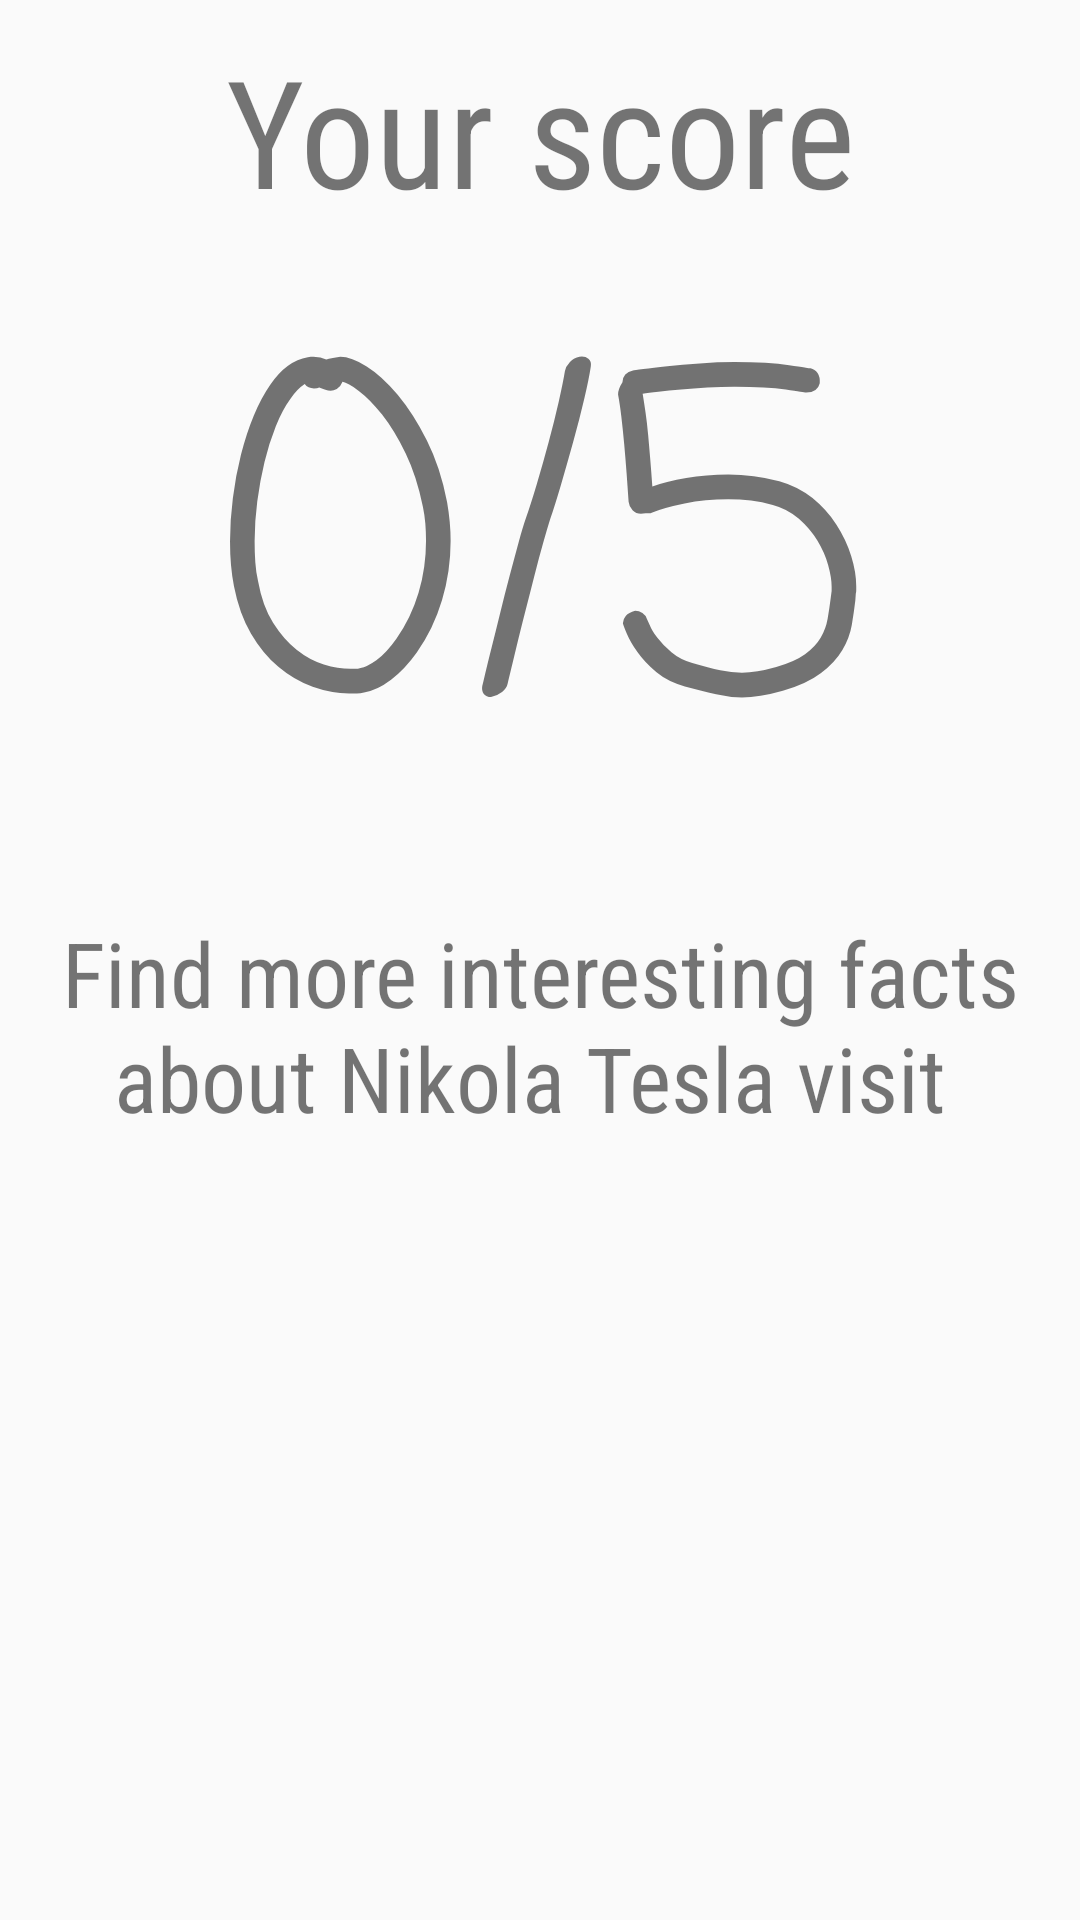

Android layout source for this screen:
<!-- AndroidManifest.xml: application theme CustomTheme -->
<!-- res/layout/activity_score.xml -->
<?xml version="1.0" encoding="utf-8"?>
<ScrollView xmlns:android="http://schemas.android.com/apk/res/android"
    android:layout_width="fill_parent"
    android:layout_height="match_parent"
    android:fillViewport="false"
    android:orientation="vertical"
    android:padding="10dp">

    <LinearLayout
        android:id="@+id/activity_score"
        android:layout_width="match_parent"
        android:layout_height="match_parent"
        android:orientation="vertical">

        <TextView
            android:layout_width="match_parent"
            android:layout_height="0dp"
            android:layout_weight="1"
            android:fontFamily="sans-serif-condensed"
            android:gravity="center"
            android:text="Your score"
            android:textSize="50sp" />

        <TextView
            android:id="@+id/score_textview"
            android:layout_width="match_parent"
            android:layout_height="0dp"
            android:layout_weight="4"
            android:fontFamily="casual"
            android:gravity="center"
            android:text="0/5"
            android:textSize="150sp" />

        <TextView
            android:id="@+id/moreInfo_textview"
            android:layout_width="match_parent"
            android:layout_height="0dp"
            android:layout_weight="2"
            android:fontFamily="sans-serif-condensed"
            android:gravity="center"
            android:text="Find more interesting facts about Nikola Tesla visit "
            android:textSize="30sp" />

    </LinearLayout>
</ScrollView>
<!-- resources referenced by this layout -->
<resources>
  <style name="CustomTheme" parent="Theme.AppCompat.Light.DarkActionBar">
          
          <item name="colorPrimary">@color/colorMyPrimary</item>
          <item name="colorPrimaryDark">@color/colorMyPrimaryDark</item>
          <item name="colorAccent">@color/colorMyAccent</item>
      </style>
  <color name="colorMyPrimary">#cfd8dc</color>
  <color name="colorMyPrimaryDark">#90a4ae</color>
  <color name="colorMyAccent">#880E4F</color>
</resources>
